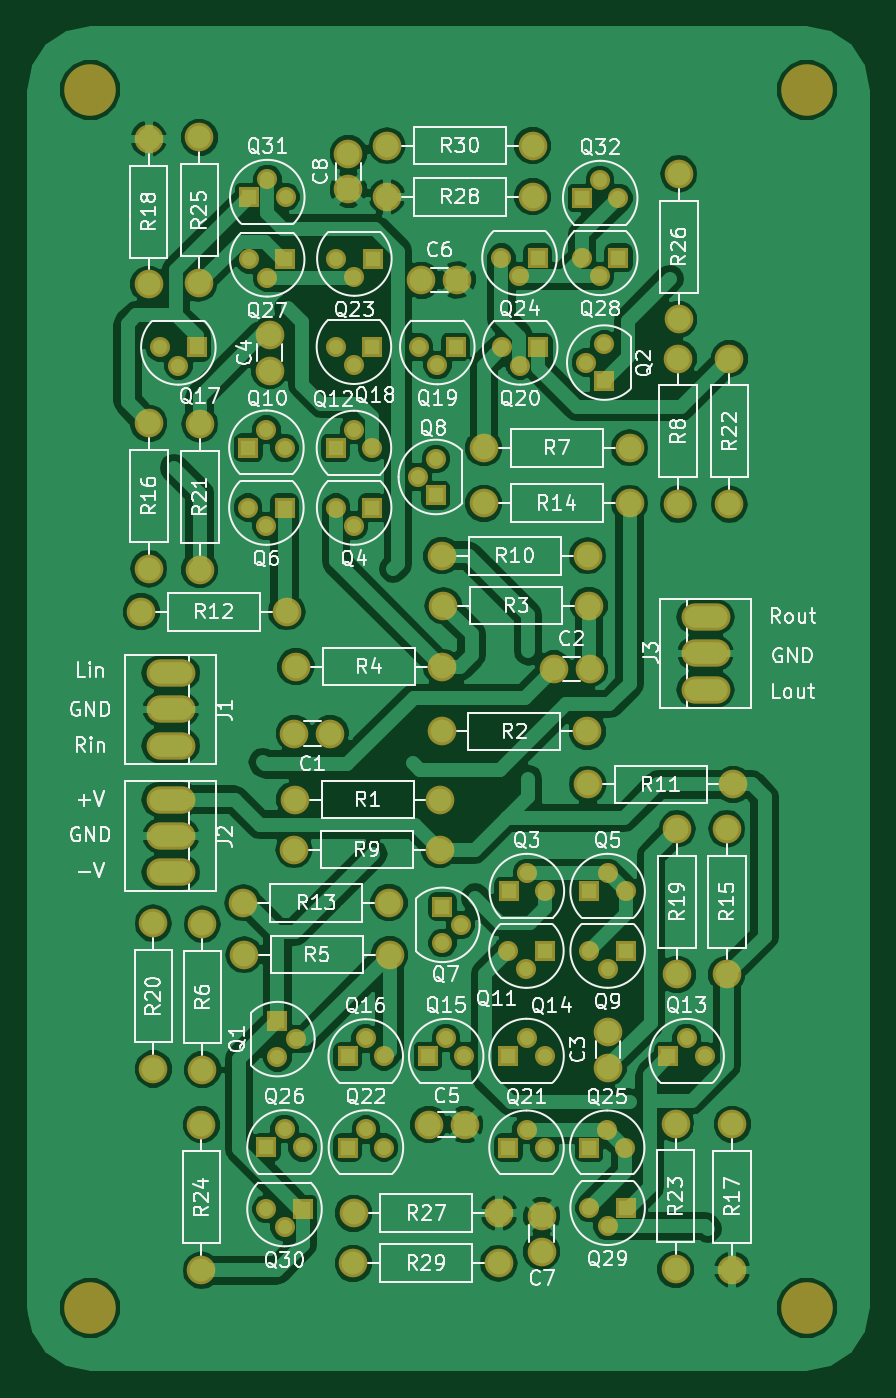
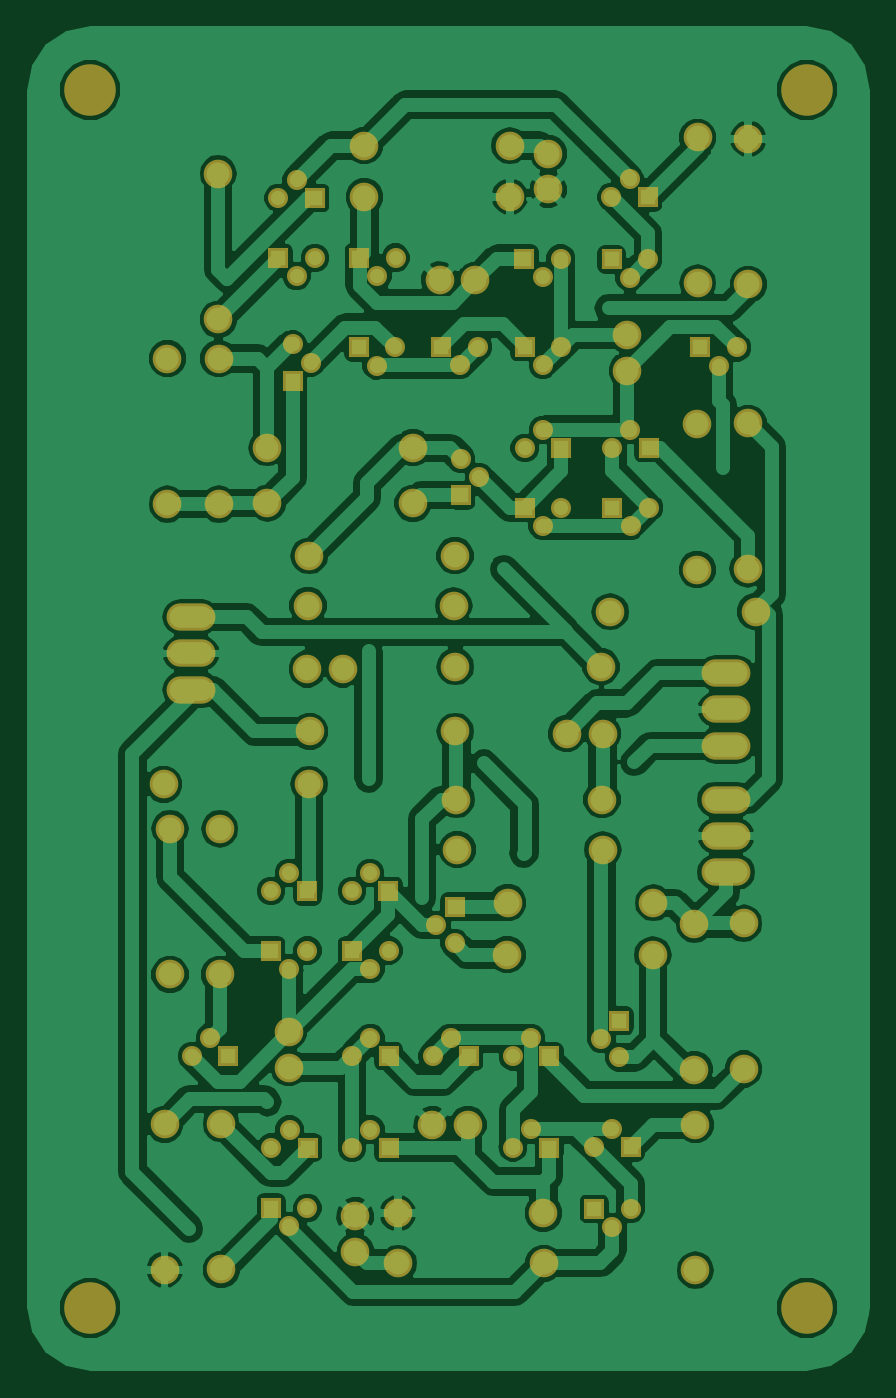
Circuit board: 7 layer files. Board 58.6 x 93.6 mm.
- drill: HAMP-NPTH.drl (209 bytes)
- bottom_copper: HAMP.GBL (130475 bytes)
- bottom_silk: HAMP.GBO (5616 bytes)
- bottom_mask: HAMP.GBS (5612 bytes)
- top_copper: HAMP.GTL (133690 bytes)
- top_silk: HAMP.GTO (95285 bytes)
- top_mask: HAMP.GTS (5612 bytes)

=== drill: HAMP-NPTH.drl ===
M48
;DRILL file {KiCad 4.0.6} date 10/14/17 15:25:09
;FORMAT={-:-/ absolute / metric / decimal}
FMAT,2
METRIC,TZ
T1C3.200
%
G90
G05
M71
T1
X155.Y-55.
X155.Y-140.
X205.Y-55.
X205.Y-140.
T0
M30

=== bottom_copper: HAMP.GBL (130475 bytes, source omitted) ===
=== bottom_silk: HAMP.GBO ===
G04 #@! TF.FileFunction,Legend,Bot*
%FSLAX46Y46*%
G04 Gerber Fmt 4.6, Leading zero omitted, Abs format (unit mm)*
G04 Created by KiCad (PCBNEW 4.0.6) date 10/15/17 12:58:51*
%MOMM*%
%LPD*%
G01*
G04 APERTURE LIST*
%ADD10C,0.100000*%
%ADD11C,1.400000*%
%ADD12R,1.400000X1.400000*%
%ADD13C,2.000000*%
%ADD14O,3.410000X1.910000*%
%ADD15O,2.000000X2.000000*%
%ADD16C,3.600000*%
G04 APERTURE END LIST*
D10*
%LPC*%
D11*
X35438080Y28653740D03*
X34168080Y29923740D03*
D12*
X36708080Y29923740D03*
D13*
X21744940Y45067220D03*
X19244940Y45067220D03*
X37348160Y49578260D03*
X39848160Y49578260D03*
X41135300Y24264620D03*
X41135300Y21764620D03*
X17531080Y70383400D03*
X17531080Y72883400D03*
X28633420Y17780000D03*
X31133420Y17780000D03*
X28113990Y76711810D03*
X30613990Y76711810D03*
X36504880Y8923020D03*
X36504880Y11423020D03*
X23020020Y85539580D03*
X23020020Y83039580D03*
D14*
X10619740Y49293780D03*
X10619740Y46753780D03*
X10619740Y44213780D03*
X10619740Y40464740D03*
X10619740Y37924740D03*
X10619740Y35384740D03*
X47939960Y48120300D03*
X47939960Y50660300D03*
X47939960Y53200300D03*
D11*
X19331940Y23746460D03*
X18061940Y22476460D03*
D12*
X18061940Y25016460D03*
D11*
X39601140Y70954900D03*
X40871140Y72224900D03*
D12*
X40871140Y69684900D03*
D11*
X35471100Y35347640D03*
X36741100Y34077640D03*
D12*
X34201100Y34077640D03*
D11*
X23416260Y59573160D03*
X22146260Y60843160D03*
D12*
X24686260Y60843160D03*
D11*
X41105600Y35347640D03*
X42375600Y34077640D03*
D12*
X39835600Y34077640D03*
D11*
X17292320Y59568080D03*
X16022320Y60838080D03*
D12*
X18562320Y60838080D03*
D11*
X30840680Y31719520D03*
X29570680Y30449520D03*
D12*
X29570680Y32989520D03*
D11*
X27848560Y62974220D03*
X29118560Y64244220D03*
D12*
X29118560Y61704220D03*
D11*
X41107360Y28657640D03*
X39837360Y29927640D03*
D12*
X42377360Y29927640D03*
D11*
X17294860Y66281300D03*
X18564860Y65011300D03*
D12*
X16024860Y65011300D03*
D11*
X23403560Y66266060D03*
X24673560Y64996060D03*
D12*
X22133560Y64996060D03*
D11*
X46619160Y23827740D03*
X47889160Y22557740D03*
D12*
X45349160Y22557740D03*
D11*
X35448240Y23837900D03*
X36718240Y22567900D03*
D12*
X34178240Y22567900D03*
D11*
X29839920Y23827740D03*
X31109920Y22557740D03*
D12*
X28569920Y22557740D03*
D11*
X24226520Y23804880D03*
X25496520Y22534880D03*
D12*
X22956520Y22534880D03*
D11*
X11150600Y70744080D03*
X9880600Y72014080D03*
D12*
X12420600Y72014080D03*
D11*
X23401020Y70792340D03*
X22131020Y72062340D03*
D12*
X24671020Y72062340D03*
D11*
X29220160Y70772020D03*
X27950160Y72042020D03*
D12*
X30490160Y72042020D03*
D11*
X35003740Y70744080D03*
X33733740Y72014080D03*
D12*
X36273740Y72014080D03*
D11*
X35445600Y17437640D03*
X36715600Y16167640D03*
D12*
X34175600Y16167640D03*
D11*
X24239220Y17452340D03*
X25509220Y16182340D03*
D12*
X22969220Y16182340D03*
D11*
X23432770Y76945490D03*
X22162770Y78215490D03*
D12*
X24702770Y78215490D03*
D11*
X34954210Y77001370D03*
X33684210Y78271370D03*
D12*
X36224210Y78271370D03*
D11*
X41075600Y17437640D03*
X42345600Y16167640D03*
D12*
X39805600Y16167640D03*
D11*
X18557240Y17462500D03*
X19827240Y16192500D03*
D12*
X17287240Y16192500D03*
D11*
X17349470Y76889610D03*
X16079470Y78159610D03*
D12*
X18619470Y78159610D03*
D11*
X40587930Y76991210D03*
X39317930Y78261210D03*
D12*
X41857930Y78261210D03*
D11*
X41105600Y10707640D03*
X39835600Y11977640D03*
D12*
X42375600Y11977640D03*
D11*
X18557240Y10619740D03*
X17287240Y11889740D03*
D12*
X19827240Y11889740D03*
D11*
X17357090Y83773010D03*
X18627090Y82503010D03*
D12*
X16087090Y82503010D03*
D11*
X40587930Y83706970D03*
X41857930Y82436970D03*
D12*
X39317930Y82436970D03*
D13*
X19278600Y40464740D03*
D15*
X29438600Y40464740D03*
D13*
X39674800Y45214540D03*
D15*
X29514800Y45214540D03*
D13*
X39801800Y54002940D03*
D15*
X29641800Y54002940D03*
D13*
X19354800Y49735740D03*
D15*
X29514800Y49735740D03*
D13*
X25897840Y29636720D03*
D15*
X15737840Y29636720D03*
D13*
X12834620Y21607780D03*
D15*
X12834620Y31767780D03*
D13*
X32471360Y65001140D03*
D15*
X42631360Y65001140D03*
D13*
X46027340Y71239380D03*
D15*
X46027340Y61079380D03*
D13*
X29380180Y36974780D03*
D15*
X19220180Y36974780D03*
D13*
X29542740Y57477660D03*
D15*
X39702740Y57477660D03*
D13*
X49875440Y41523920D03*
D15*
X39715440Y41523920D03*
D13*
X8549640Y53563520D03*
D15*
X18709640Y53563520D03*
D13*
X25849580Y33258760D03*
D15*
X15689580Y33258760D03*
D13*
X32471360Y61145420D03*
D15*
X42631360Y61145420D03*
D13*
X49428400Y28257500D03*
D15*
X49428400Y38417500D03*
D13*
X9095740Y66733420D03*
D15*
X9095740Y56573420D03*
D13*
X49801780Y17818100D03*
D15*
X49801780Y7658100D03*
D13*
X9080500Y76410820D03*
D15*
X9080500Y86570820D03*
D13*
X45963840Y28257500D03*
D15*
X45963840Y38417500D03*
D13*
X9400540Y21661120D03*
D15*
X9400540Y31821120D03*
D13*
X12644120Y56507380D03*
D15*
X12644120Y66667380D03*
D13*
X49603660Y71239380D03*
D15*
X49603660Y61079380D03*
D13*
X45849540Y7693660D03*
D15*
X45849540Y17853660D03*
D13*
X12763500Y17780000D03*
D15*
X12763500Y7620000D03*
D13*
X12611100Y86664800D03*
D15*
X12611100Y76504800D03*
D13*
X46071790Y73968610D03*
D15*
X46071790Y84128610D03*
D13*
X23373080Y11605260D03*
D15*
X33533080Y11605260D03*
D13*
X35872420Y82522060D03*
D15*
X25712420Y82522060D03*
D13*
X23345140Y8112760D03*
D15*
X33505140Y8112760D03*
D13*
X35872420Y86098380D03*
D15*
X25712420Y86098380D03*
D16*
X55000000Y5000000D03*
X5000000Y5000000D03*
X5000000Y90000000D03*
X55000000Y90000000D03*
M02*

=== bottom_mask: HAMP.GBS ===
G04 #@! TF.FileFunction,Soldermask,Bot*
%FSLAX46Y46*%
G04 Gerber Fmt 4.6, Leading zero omitted, Abs format (unit mm)*
G04 Created by KiCad (PCBNEW 4.0.6) date 10/15/17 12:58:51*
%MOMM*%
%LPD*%
G01*
G04 APERTURE LIST*
%ADD10C,0.100000*%
%ADD11C,1.400000*%
%ADD12R,1.400000X1.400000*%
%ADD13C,2.000000*%
%ADD14O,3.410000X1.910000*%
%ADD15O,2.000000X2.000000*%
%ADD16C,3.600000*%
G04 APERTURE END LIST*
D10*
D11*
X35438080Y28653740D03*
X34168080Y29923740D03*
D12*
X36708080Y29923740D03*
D13*
X21744940Y45067220D03*
X19244940Y45067220D03*
X37348160Y49578260D03*
X39848160Y49578260D03*
X41135300Y24264620D03*
X41135300Y21764620D03*
X17531080Y70383400D03*
X17531080Y72883400D03*
X28633420Y17780000D03*
X31133420Y17780000D03*
X28113990Y76711810D03*
X30613990Y76711810D03*
X36504880Y8923020D03*
X36504880Y11423020D03*
X23020020Y85539580D03*
X23020020Y83039580D03*
D14*
X10619740Y49293780D03*
X10619740Y46753780D03*
X10619740Y44213780D03*
X10619740Y40464740D03*
X10619740Y37924740D03*
X10619740Y35384740D03*
X47939960Y48120300D03*
X47939960Y50660300D03*
X47939960Y53200300D03*
D11*
X19331940Y23746460D03*
X18061940Y22476460D03*
D12*
X18061940Y25016460D03*
D11*
X39601140Y70954900D03*
X40871140Y72224900D03*
D12*
X40871140Y69684900D03*
D11*
X35471100Y35347640D03*
X36741100Y34077640D03*
D12*
X34201100Y34077640D03*
D11*
X23416260Y59573160D03*
X22146260Y60843160D03*
D12*
X24686260Y60843160D03*
D11*
X41105600Y35347640D03*
X42375600Y34077640D03*
D12*
X39835600Y34077640D03*
D11*
X17292320Y59568080D03*
X16022320Y60838080D03*
D12*
X18562320Y60838080D03*
D11*
X30840680Y31719520D03*
X29570680Y30449520D03*
D12*
X29570680Y32989520D03*
D11*
X27848560Y62974220D03*
X29118560Y64244220D03*
D12*
X29118560Y61704220D03*
D11*
X41107360Y28657640D03*
X39837360Y29927640D03*
D12*
X42377360Y29927640D03*
D11*
X17294860Y66281300D03*
X18564860Y65011300D03*
D12*
X16024860Y65011300D03*
D11*
X23403560Y66266060D03*
X24673560Y64996060D03*
D12*
X22133560Y64996060D03*
D11*
X46619160Y23827740D03*
X47889160Y22557740D03*
D12*
X45349160Y22557740D03*
D11*
X35448240Y23837900D03*
X36718240Y22567900D03*
D12*
X34178240Y22567900D03*
D11*
X29839920Y23827740D03*
X31109920Y22557740D03*
D12*
X28569920Y22557740D03*
D11*
X24226520Y23804880D03*
X25496520Y22534880D03*
D12*
X22956520Y22534880D03*
D11*
X11150600Y70744080D03*
X9880600Y72014080D03*
D12*
X12420600Y72014080D03*
D11*
X23401020Y70792340D03*
X22131020Y72062340D03*
D12*
X24671020Y72062340D03*
D11*
X29220160Y70772020D03*
X27950160Y72042020D03*
D12*
X30490160Y72042020D03*
D11*
X35003740Y70744080D03*
X33733740Y72014080D03*
D12*
X36273740Y72014080D03*
D11*
X35445600Y17437640D03*
X36715600Y16167640D03*
D12*
X34175600Y16167640D03*
D11*
X24239220Y17452340D03*
X25509220Y16182340D03*
D12*
X22969220Y16182340D03*
D11*
X23432770Y76945490D03*
X22162770Y78215490D03*
D12*
X24702770Y78215490D03*
D11*
X34954210Y77001370D03*
X33684210Y78271370D03*
D12*
X36224210Y78271370D03*
D11*
X41075600Y17437640D03*
X42345600Y16167640D03*
D12*
X39805600Y16167640D03*
D11*
X18557240Y17462500D03*
X19827240Y16192500D03*
D12*
X17287240Y16192500D03*
D11*
X17349470Y76889610D03*
X16079470Y78159610D03*
D12*
X18619470Y78159610D03*
D11*
X40587930Y76991210D03*
X39317930Y78261210D03*
D12*
X41857930Y78261210D03*
D11*
X41105600Y10707640D03*
X39835600Y11977640D03*
D12*
X42375600Y11977640D03*
D11*
X18557240Y10619740D03*
X17287240Y11889740D03*
D12*
X19827240Y11889740D03*
D11*
X17357090Y83773010D03*
X18627090Y82503010D03*
D12*
X16087090Y82503010D03*
D11*
X40587930Y83706970D03*
X41857930Y82436970D03*
D12*
X39317930Y82436970D03*
D13*
X19278600Y40464740D03*
D15*
X29438600Y40464740D03*
D13*
X39674800Y45214540D03*
D15*
X29514800Y45214540D03*
D13*
X39801800Y54002940D03*
D15*
X29641800Y54002940D03*
D13*
X19354800Y49735740D03*
D15*
X29514800Y49735740D03*
D13*
X25897840Y29636720D03*
D15*
X15737840Y29636720D03*
D13*
X12834620Y21607780D03*
D15*
X12834620Y31767780D03*
D13*
X32471360Y65001140D03*
D15*
X42631360Y65001140D03*
D13*
X46027340Y71239380D03*
D15*
X46027340Y61079380D03*
D13*
X29380180Y36974780D03*
D15*
X19220180Y36974780D03*
D13*
X29542740Y57477660D03*
D15*
X39702740Y57477660D03*
D13*
X49875440Y41523920D03*
D15*
X39715440Y41523920D03*
D13*
X8549640Y53563520D03*
D15*
X18709640Y53563520D03*
D13*
X25849580Y33258760D03*
D15*
X15689580Y33258760D03*
D13*
X32471360Y61145420D03*
D15*
X42631360Y61145420D03*
D13*
X49428400Y28257500D03*
D15*
X49428400Y38417500D03*
D13*
X9095740Y66733420D03*
D15*
X9095740Y56573420D03*
D13*
X49801780Y17818100D03*
D15*
X49801780Y7658100D03*
D13*
X9080500Y76410820D03*
D15*
X9080500Y86570820D03*
D13*
X45963840Y28257500D03*
D15*
X45963840Y38417500D03*
D13*
X9400540Y21661120D03*
D15*
X9400540Y31821120D03*
D13*
X12644120Y56507380D03*
D15*
X12644120Y66667380D03*
D13*
X49603660Y71239380D03*
D15*
X49603660Y61079380D03*
D13*
X45849540Y7693660D03*
D15*
X45849540Y17853660D03*
D13*
X12763500Y17780000D03*
D15*
X12763500Y7620000D03*
D13*
X12611100Y86664800D03*
D15*
X12611100Y76504800D03*
D13*
X46071790Y73968610D03*
D15*
X46071790Y84128610D03*
D13*
X23373080Y11605260D03*
D15*
X33533080Y11605260D03*
D13*
X35872420Y82522060D03*
D15*
X25712420Y82522060D03*
D13*
X23345140Y8112760D03*
D15*
X33505140Y8112760D03*
D13*
X35872420Y86098380D03*
D15*
X25712420Y86098380D03*
D16*
X55000000Y5000000D03*
X5000000Y5000000D03*
X5000000Y90000000D03*
X55000000Y90000000D03*
M02*

=== top_copper: HAMP.GTL (133690 bytes, source omitted) ===
=== top_silk: HAMP.GTO (95285 bytes, source omitted) ===
=== top_mask: HAMP.GTS ===
G04 #@! TF.FileFunction,Soldermask,Top*
%FSLAX46Y46*%
G04 Gerber Fmt 4.6, Leading zero omitted, Abs format (unit mm)*
G04 Created by KiCad (PCBNEW 4.0.6) date 10/15/17 12:58:51*
%MOMM*%
%LPD*%
G01*
G04 APERTURE LIST*
%ADD10C,0.100000*%
%ADD11C,1.400000*%
%ADD12R,1.400000X1.400000*%
%ADD13C,2.000000*%
%ADD14O,3.410000X1.910000*%
%ADD15O,2.000000X2.000000*%
%ADD16C,3.600000*%
G04 APERTURE END LIST*
D10*
D11*
X35438080Y28653740D03*
X34168080Y29923740D03*
D12*
X36708080Y29923740D03*
D13*
X21744940Y45067220D03*
X19244940Y45067220D03*
X37348160Y49578260D03*
X39848160Y49578260D03*
X41135300Y24264620D03*
X41135300Y21764620D03*
X17531080Y70383400D03*
X17531080Y72883400D03*
X28633420Y17780000D03*
X31133420Y17780000D03*
X28113990Y76711810D03*
X30613990Y76711810D03*
X36504880Y8923020D03*
X36504880Y11423020D03*
X23020020Y85539580D03*
X23020020Y83039580D03*
D14*
X10619740Y49293780D03*
X10619740Y46753780D03*
X10619740Y44213780D03*
X10619740Y40464740D03*
X10619740Y37924740D03*
X10619740Y35384740D03*
X47939960Y48120300D03*
X47939960Y50660300D03*
X47939960Y53200300D03*
D11*
X19331940Y23746460D03*
X18061940Y22476460D03*
D12*
X18061940Y25016460D03*
D11*
X39601140Y70954900D03*
X40871140Y72224900D03*
D12*
X40871140Y69684900D03*
D11*
X35471100Y35347640D03*
X36741100Y34077640D03*
D12*
X34201100Y34077640D03*
D11*
X23416260Y59573160D03*
X22146260Y60843160D03*
D12*
X24686260Y60843160D03*
D11*
X41105600Y35347640D03*
X42375600Y34077640D03*
D12*
X39835600Y34077640D03*
D11*
X17292320Y59568080D03*
X16022320Y60838080D03*
D12*
X18562320Y60838080D03*
D11*
X30840680Y31719520D03*
X29570680Y30449520D03*
D12*
X29570680Y32989520D03*
D11*
X27848560Y62974220D03*
X29118560Y64244220D03*
D12*
X29118560Y61704220D03*
D11*
X41107360Y28657640D03*
X39837360Y29927640D03*
D12*
X42377360Y29927640D03*
D11*
X17294860Y66281300D03*
X18564860Y65011300D03*
D12*
X16024860Y65011300D03*
D11*
X23403560Y66266060D03*
X24673560Y64996060D03*
D12*
X22133560Y64996060D03*
D11*
X46619160Y23827740D03*
X47889160Y22557740D03*
D12*
X45349160Y22557740D03*
D11*
X35448240Y23837900D03*
X36718240Y22567900D03*
D12*
X34178240Y22567900D03*
D11*
X29839920Y23827740D03*
X31109920Y22557740D03*
D12*
X28569920Y22557740D03*
D11*
X24226520Y23804880D03*
X25496520Y22534880D03*
D12*
X22956520Y22534880D03*
D11*
X11150600Y70744080D03*
X9880600Y72014080D03*
D12*
X12420600Y72014080D03*
D11*
X23401020Y70792340D03*
X22131020Y72062340D03*
D12*
X24671020Y72062340D03*
D11*
X29220160Y70772020D03*
X27950160Y72042020D03*
D12*
X30490160Y72042020D03*
D11*
X35003740Y70744080D03*
X33733740Y72014080D03*
D12*
X36273740Y72014080D03*
D11*
X35445600Y17437640D03*
X36715600Y16167640D03*
D12*
X34175600Y16167640D03*
D11*
X24239220Y17452340D03*
X25509220Y16182340D03*
D12*
X22969220Y16182340D03*
D11*
X23432770Y76945490D03*
X22162770Y78215490D03*
D12*
X24702770Y78215490D03*
D11*
X34954210Y77001370D03*
X33684210Y78271370D03*
D12*
X36224210Y78271370D03*
D11*
X41075600Y17437640D03*
X42345600Y16167640D03*
D12*
X39805600Y16167640D03*
D11*
X18557240Y17462500D03*
X19827240Y16192500D03*
D12*
X17287240Y16192500D03*
D11*
X17349470Y76889610D03*
X16079470Y78159610D03*
D12*
X18619470Y78159610D03*
D11*
X40587930Y76991210D03*
X39317930Y78261210D03*
D12*
X41857930Y78261210D03*
D11*
X41105600Y10707640D03*
X39835600Y11977640D03*
D12*
X42375600Y11977640D03*
D11*
X18557240Y10619740D03*
X17287240Y11889740D03*
D12*
X19827240Y11889740D03*
D11*
X17357090Y83773010D03*
X18627090Y82503010D03*
D12*
X16087090Y82503010D03*
D11*
X40587930Y83706970D03*
X41857930Y82436970D03*
D12*
X39317930Y82436970D03*
D13*
X19278600Y40464740D03*
D15*
X29438600Y40464740D03*
D13*
X39674800Y45214540D03*
D15*
X29514800Y45214540D03*
D13*
X39801800Y54002940D03*
D15*
X29641800Y54002940D03*
D13*
X19354800Y49735740D03*
D15*
X29514800Y49735740D03*
D13*
X25897840Y29636720D03*
D15*
X15737840Y29636720D03*
D13*
X12834620Y21607780D03*
D15*
X12834620Y31767780D03*
D13*
X32471360Y65001140D03*
D15*
X42631360Y65001140D03*
D13*
X46027340Y71239380D03*
D15*
X46027340Y61079380D03*
D13*
X29380180Y36974780D03*
D15*
X19220180Y36974780D03*
D13*
X29542740Y57477660D03*
D15*
X39702740Y57477660D03*
D13*
X49875440Y41523920D03*
D15*
X39715440Y41523920D03*
D13*
X8549640Y53563520D03*
D15*
X18709640Y53563520D03*
D13*
X25849580Y33258760D03*
D15*
X15689580Y33258760D03*
D13*
X32471360Y61145420D03*
D15*
X42631360Y61145420D03*
D13*
X49428400Y28257500D03*
D15*
X49428400Y38417500D03*
D13*
X9095740Y66733420D03*
D15*
X9095740Y56573420D03*
D13*
X49801780Y17818100D03*
D15*
X49801780Y7658100D03*
D13*
X9080500Y76410820D03*
D15*
X9080500Y86570820D03*
D13*
X45963840Y28257500D03*
D15*
X45963840Y38417500D03*
D13*
X9400540Y21661120D03*
D15*
X9400540Y31821120D03*
D13*
X12644120Y56507380D03*
D15*
X12644120Y66667380D03*
D13*
X49603660Y71239380D03*
D15*
X49603660Y61079380D03*
D13*
X45849540Y7693660D03*
D15*
X45849540Y17853660D03*
D13*
X12763500Y17780000D03*
D15*
X12763500Y7620000D03*
D13*
X12611100Y86664800D03*
D15*
X12611100Y76504800D03*
D13*
X46071790Y73968610D03*
D15*
X46071790Y84128610D03*
D13*
X23373080Y11605260D03*
D15*
X33533080Y11605260D03*
D13*
X35872420Y82522060D03*
D15*
X25712420Y82522060D03*
D13*
X23345140Y8112760D03*
D15*
X33505140Y8112760D03*
D13*
X35872420Y86098380D03*
D15*
X25712420Y86098380D03*
D16*
X55000000Y5000000D03*
X5000000Y5000000D03*
X5000000Y90000000D03*
X55000000Y90000000D03*
M02*

